Run: headless pygame with SDL's dummy video driver; simulated clock (each Clock.tick advances the game by its frame time, no real sleeping); random seed 0; keys injected as events and as key.get_pressed() state; mouse plan: one left click at the window centre at the start of phase 2, then a move to the lower-right quarter at the start of phase 3.
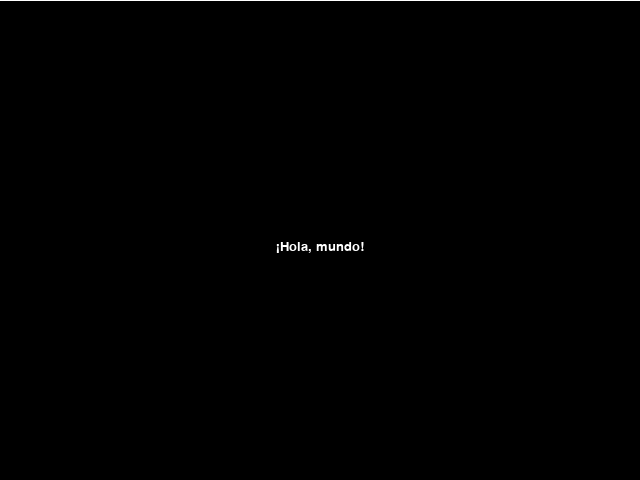
Frame 1 of 4 · flips 1–60 · no input
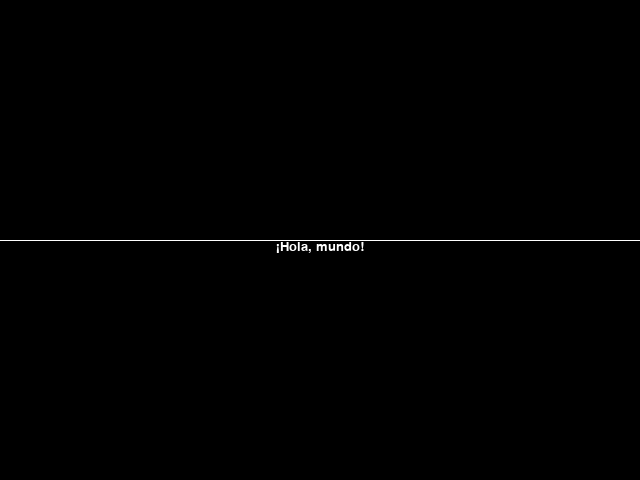
Frame 2 of 4 · flips 61–180 · clicked the window centre · tapped SPACE, RETURN · held RIGHT (→), D
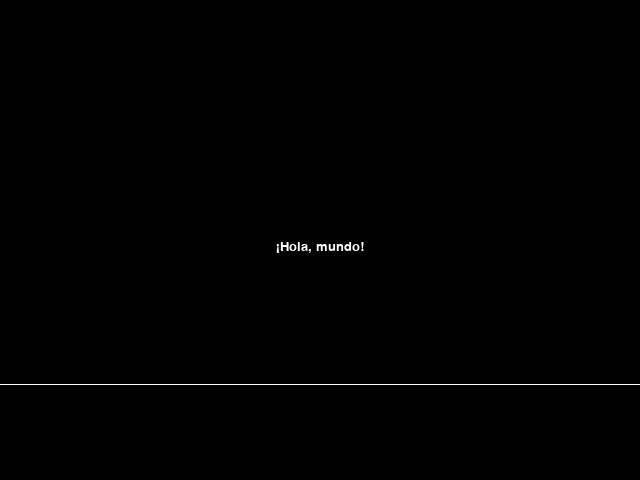
Frame 3 of 4 · flips 181–300 · moved the mouse to the lower-right quarter · held DOWN (↓), S
Frame 4 of 4 · flips 301–420 · held LEFT (←), A, UP (↑), W · screen unchanged from frame 3, image omitted

The pygame program that drew these frames:

import pygame

pygame.init()

# Definir colores
NEGRO = (0, 0, 0)
BLANCO = (255, 255, 255)

# Definir dimensiones de la pantalla
ANCHO_PANTALLA = 640
ALTO_PANTALLA = 480
DIMENSIONES_PANTALLA = (ANCHO_PANTALLA, ALTO_PANTALLA)

# Crear pantalla
pantalla = pygame.display.set_mode(DIMENSIONES_PANTALLA)

# Definir fuente
fuente = pygame.font.SysFont("calibri", 20)

# Definir texto
texto = fuente.render("¡Hola, mundo!", True, BLANCO)

# Definir posición del texto
posicion_texto = [ANCHO_PANTALLA // 2, ALTO_PANTALLA // 2]

# Definir posición del puntero
posicion_puntero = ALTO_PANTALLA // 2

# Definir posición del scroll
posicion_scroll = 0

# Definir velocidad del scroll
velocidad_scroll = 5

# Loop principal del juego
while True:

    # Manejo de eventos
    for evento in pygame.event.get():
        if evento.type == pygame.QUIT:
            pygame.quit()
            quit()

        if evento.type == pygame.MOUSEBUTTONDOWN:
            if evento.button == 4:
                posicion_scroll += velocidad_scroll
            elif evento.button == 5:
                posicion_scroll -= velocidad_scroll

    # Obtener posición del puntero
    posicion_puntero = pygame.mouse.get_pos()[1]

    # Calcular posición del texto teniendo en cuenta la posición del scroll
    posicion_texto[1] = (ALTO_PANTALLA // 2) - posicion_scroll

    # Calcular posición del puntero teniendo en cuenta la posición del scroll
    posicion_puntero -= posicion_scroll

    # Limpiar pantalla
    pantalla.fill(NEGRO)

    # Dibujar texto en pantalla
    pantalla.blit(texto, (posicion_texto[0] - texto.get_width() // 2, posicion_texto[1]))

    # Dibujar puntero en pantalla
    pygame.draw.line(pantalla, BLANCO, (0, posicion_puntero), (ANCHO_PANTALLA, posicion_puntero))

    # Actualizar pantalla
    pygame.display.update() 
